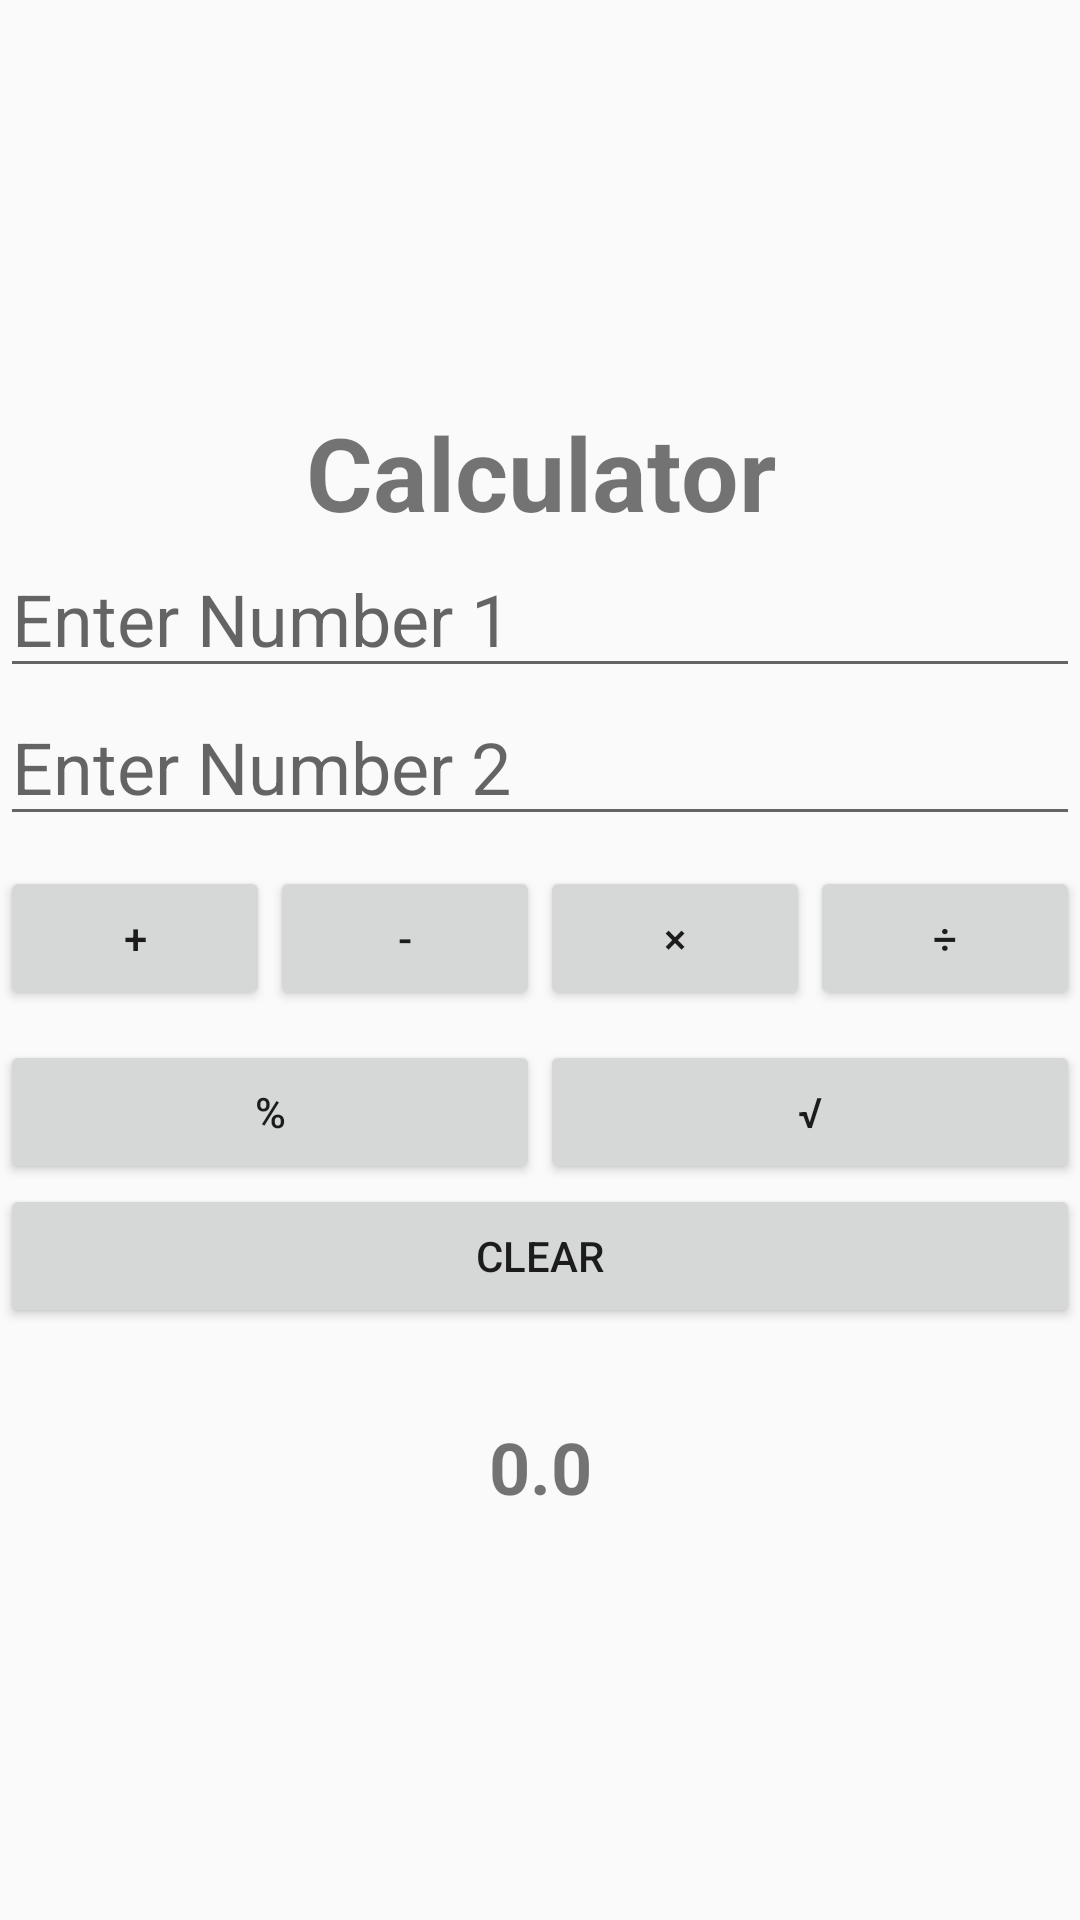

Write the Android layout XML for this screen, with the resource values it uses.
<!-- AndroidManifest.xml: activity theme Theme.CalculatorMVC -->
<!-- res/layout/activity_main.xml -->
<?xml version="1.0" encoding="utf-8"?>
<LinearLayout xmlns:android="http://schemas.android.com/apk/res/android"
    android:layout_width="match_parent"
    android:layout_height="match_parent"
    android:layout_marginTop="@dimen/marginTop"
    android:layout_marginBottom="@dimen/marginBottom"
    android:gravity="center"
    android:orientation="vertical">

    <TextView
        android:id="@+id/textView2"
        android:layout_width="match_parent"
        android:layout_height="wrap_content"
        android:text="@string/Calculator"
        android:textAlignment="center"
        android:textSize="34sp"
        android:textStyle="bold" />

    <EditText
        android:id="@+id/editTextNumber"
        android:layout_width="match_parent"
        android:layout_height="wrap_content"
        android:autofillHints="no"
        android:ems="10"
        android:hint="@string/enterNum1"
        android:inputType="number"
        android:textSize="24sp" />

    <EditText
        android:id="@+id/editTextNumber2"
        android:layout_width="match_parent"
        android:layout_height="wrap_content"
        android:autofillHints="no"
        android:ems="10"
        android:hint="@string/enterNum2"
        android:inputType="number"
        android:textSize="24sp" />

    <LinearLayout
        android:layout_width="match_parent"
        android:layout_height="wrap_content"
        android:layout_marginTop="@dimen/marginTop"
        android:layout_marginBottom="@dimen/marginBottom"
        android:orientation="horizontal">

        <Button
            android:id="@+id/button_add"
            android:layout_width="wrap_content"
            android:layout_height="wrap_content"
            android:layout_weight="1"
            android:text="@string/btnAdd" />

        <Button
            android:id="@+id/button_subtract"
            android:layout_width="wrap_content"
            android:layout_height="wrap_content"
            android:layout_weight="1"
            android:text="@string/btnSubtract" />

        <Button
            android:id="@+id/button_multiply"
            android:layout_width="wrap_content"
            android:layout_height="wrap_content"
            android:layout_weight="1"
            android:text="@string/btnMultiply" />

        <Button
            android:id="@+id/button_divide"
            android:layout_width="wrap_content"
            android:layout_height="wrap_content"
            android:layout_weight="1"
            android:text="@string/btnDivide" />
    </LinearLayout>

    <LinearLayout
        android:layout_width="match_parent"
        android:layout_height="wrap_content"
        android:orientation="horizontal">

        <Button
            android:id="@+id/button_percent"
            android:layout_width="wrap_content"
            android:layout_height="wrap_content"
            android:layout_weight="1"
            android:text="@string/btnPercent" />

        <Button
            android:id="@+id/button_sqrt"
            android:layout_width="wrap_content"
            android:layout_height="wrap_content"
            android:layout_weight="1"
            android:text="@string/btnSqrt" />
    </LinearLayout>

    <Button
        android:id="@+id/button_clear"
        android:layout_width="match_parent"
        android:layout_height="wrap_content"
        android:text="@string/btnClear" />

    <TextView
        android:id="@+id/textViewAnswer"
        android:layout_width="match_parent"
        android:layout_height="wrap_content"
        android:layout_marginTop="@dimen/marginTopClear"
        android:gravity="center_vertical"
        android:text="@string/zero"
        android:textAlignment="center"
        android:textSize="24sp"
        android:textStyle="bold" />
</LinearLayout>
<!-- resources referenced by this layout -->
<resources>
  <dimen name="marginBottom">10dp</dimen>
  <dimen name="marginTop">10dp</dimen>
  <dimen name="marginTopClear">30dp</dimen>
  <string name="Calculator">Calculator</string>
  <string name="btnAdd">+</string>
  <string name="btnClear">Clear</string>
  <string name="btnDivide">÷</string>
  <string name="btnMultiply">×</string>
  <string name="btnPercent">%</string>
  <string name="btnSqrt">√</string>
  <string name="btnSubtract">-</string>
  <string name="enterNum1">Enter Number 1</string>
  <string name="enterNum2">Enter Number 2</string>
  <string name="zero">0.0</string>
  <style name="Theme.CalculatorMVC" parent="android:Theme.Material.Light.NoActionBar" />
</resources>
